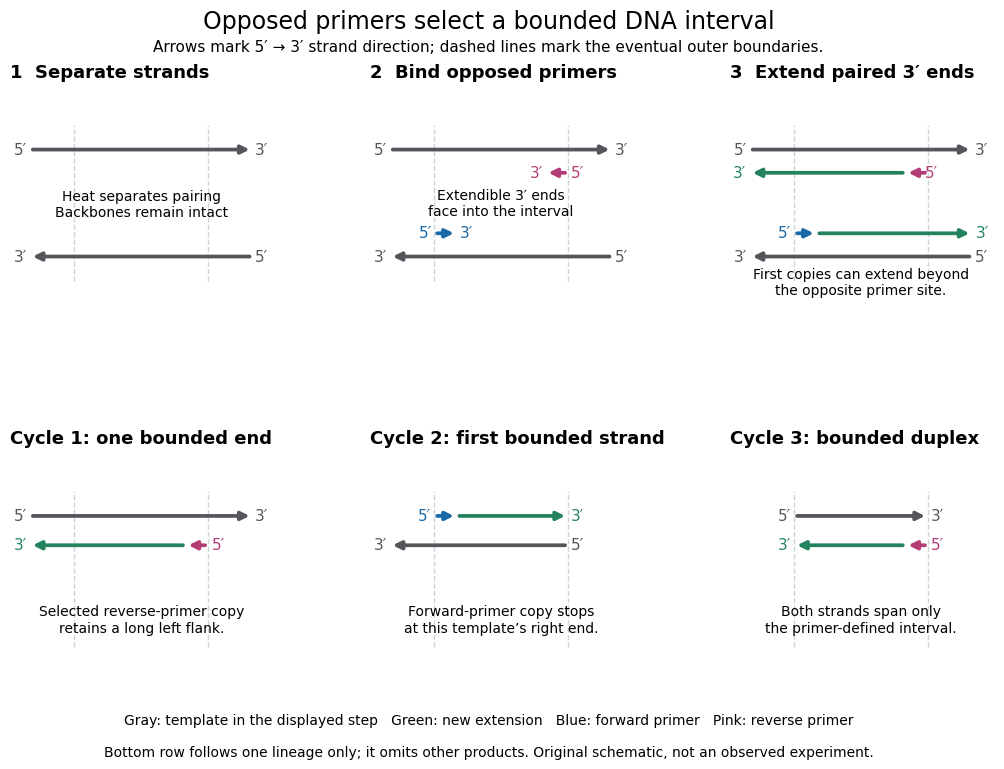

Source code (Python): (Note: this script raises an exception after producing the figure.)
"""Original PCR strand schematic. Tested with Python 3.14 / matplotlib 3.10.7.
Run from _media; saves a matching opaque white PNG in the current directory.
"""
from pathlib import Path
import matplotlib.pyplot as plt
from matplotlib.patches import FancyArrowPatch

OLD = '#55565b'
NEW = '#22835c'
FWD = '#1769aa'
REV = '#b33c76'


def strand(ax, left, right, y, direction, color, labels=True, lw=2.7):
    start, end = (left, right) if direction == 1 else (right, left)
    ax.add_patch(FancyArrowPatch((start, y), (end, y), arrowstyle='-|>',
                                mutation_scale=12, lw=lw, color=color))
    if labels:
        ax.text(left - .13, y, "5′" if direction == 1 else "3′",
                ha='right', va='center', fontsize=11, color=color)
        ax.text(right + .13, y, "3′" if direction == 1 else "5′",
                ha='left', va='center', fontsize=11, color=color)


def setup(ax, title):
    ax.set_xlim(-.9, 11)
    ax.set_ylim(-.1, 3.6)
    ax.axis('off')
    ax.set_title(title, fontsize=13, loc='left', fontweight='bold', pad=8)
    for x in (2, 8):
        ax.plot([x, x], [.45, 3], '--', color='#d0d3d5', lw=1, zorder=0)


def main():
    plt.rcParams.update({'font.family': 'DejaVu Sans', 'font.size': 11})
    fig, axes = plt.subplots(2, 3, figsize=(11, 7.9), dpi=120, facecolor='white')
    fig.subplots_adjust(left=.065, right=.96, top=.87, bottom=.12, wspace=.36, hspace=.62)
    fig.suptitle('Opposed primers select a bounded DNA interval', fontsize=17, y=.97)
    fig.text(.5, .917, 'Arrows mark 5′ → 3′ strand direction; dashed lines mark the eventual outer boundaries.', ha='center', fontsize=11)
    for ax, title in zip(axes[0], ['1  Separate strands', '2  Bind opposed primers', '3  Extend paired 3′ ends']):
        setup(ax, title)
        strand(ax, 0, 10, 2.6, 1, OLD)
        strand(ax, 0, 10, .85, -1, OLD)
    axes[0, 0].text(5, 1.7, 'Heat separates pairing\nBackbones remain intact', ha='center', va='center', fontsize=10)
    strand(axes[0, 1], 7, 8, 2.22, -1, REV)
    strand(axes[0, 1], 2, 3, 1.23, 1, FWD)
    # Once extended, a primer's former 3′ end is an internal position.
    strand(axes[0, 2], 7, 8, 2.22, -1, REV, labels=False)
    strand(axes[0, 2], 2, 3, 1.23, 1, FWD, labels=False)
    for x, y, label, color in [(8.15, 2.22, "5′", REV), (-.45, 2.22, "3′", NEW),
                                (1.55, 1.23, "5′", FWD), (10.45, 1.23, "3′", NEW)]:
        axes[0, 2].text(x, y, label, color=color, ha='center', va='center')
    axes[0, 1].text(5, 1.72, 'Extendible 3′ ends\nface into the interval', ha='center', va='center', fontsize=10)
    strand(axes[0, 2], 0, 7, 2.22, -1, NEW, labels=False)
    strand(axes[0, 2], 3, 10, 1.23, 1, NEW, labels=False)
    axes[0, 2].text(5, .23, 'First copies can extend beyond\nthe opposite primer site.', ha='center', fontsize=10)
    titles = ['Cycle 1: one bounded end', 'Cycle 2: first bounded strand', 'Cycle 3: bounded duplex']
    for ax, title in zip(axes[1], titles):
        setup(ax, title)
    strand(axes[1, 0], 0, 10, 2.6, 1, OLD)
    strand(axes[1, 0], 0, 7, 2.12, -1, NEW, labels=False)
    strand(axes[1, 0], 7, 8, 2.12, -1, REV, labels=False)
    axes[1, 0].text(-.45, 2.12, '3′', color=NEW, ha='center', va='center')
    axes[1, 0].text(8.45, 2.12, '5′', color=REV, ha='center', va='center')
    axes[1, 0].text(5, .7, 'Selected reverse-primer copy\nretains a long left flank.', ha='center', fontsize=10)
    strand(axes[1, 1], 0, 8, 2.12, -1, OLD)
    strand(axes[1, 1], 2, 3, 2.6, 1, FWD, labels=False)
    axes[1, 1].text(1.55, 2.6, '5′', color=FWD, ha='center', va='center')
    axes[1, 1].text(8.45, 2.6, '3′', color=NEW, ha='center', va='center')
    strand(axes[1, 1], 3, 8, 2.6, 1, NEW, labels=False)
    axes[1, 1].text(5, .7, 'Forward-primer copy stops\nat this template’s right end.', ha='center', fontsize=10)
    strand(axes[1, 2], 2, 8, 2.6, 1, OLD)
    strand(axes[1, 2], 2, 7, 2.12, -1, NEW, labels=False)
    strand(axes[1, 2], 7, 8, 2.12, -1, REV, labels=False)
    axes[1, 2].text(1.55, 2.12, '3′', color=NEW, ha='center', va='center')
    axes[1, 2].text(8.45, 2.12, '5′', color=REV, ha='center', va='center')
    axes[1, 2].text(5, .7, 'Both strands span only\nthe primer-defined interval.', ha='center', fontsize=10)
    fig.text(.5, .065, 'Gray: template in the displayed step   Green: new extension   Blue: forward primer   Pink: reverse primer', ha='center', fontsize=10)
    fig.text(.5, .025, 'Bottom row follows one lineage only; it omits other products. Original schematic, not an observed experiment.', ha='center', fontsize=10)
    fig.savefig(Path(__file__).stem + '.png', facecolor='white', transparent=False)
    plt.close(fig)


if __name__ == '__main__':
    main()
